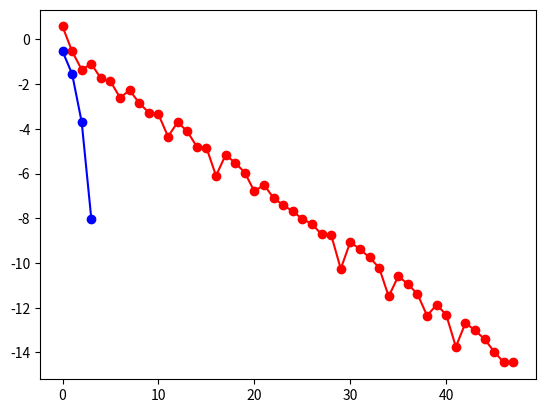

Generate this figure with matplotlib:
# import libraries
import numpy as np
from numpy import random as rand
import matplotlib.pyplot as plt

def driver():

    # example function
    def fun(x):
        return x + np.cos(x) - 3;

    def dfun(x):
        return 1-np.sin(x);

    # params to run bisection and newton
    x0=3.5; a=3; b=4; tol=1e-15; nmax=1000;

    #apply bisection, plot log|rlist - r|
    (rlb,rb,info,itb)=bisection(fun,a,b,tol,nmax);

    idx=np.arange(itb);
    plt.plot(idx,np.log10(np.abs(rlb[idx]-rb)),'r-o');
    plt.show();

    # apply Newton
    (rln,rn,info,itn)=newton(fun,dfun,x0,tol,nmax);

    # plot log|rlist-r|
    idn=np.arange(itn);
    plt.plot(idn,np.log10(np.abs(rln[idn]-rn)),'b-o');
    plt.show();

#######################################################################
# Rootfinding methods
# Bisection
def bisection(f,a,b,tol,Nmax):
    '''
    Inputs:
        f,a,b       - function and endpoints of initial interval
        tol, Nmax   - bisection stops when interval length < tol
                    - or if Nmax iterations have occured
    Returns:
        astar - approximation of root
        ier   - error message
            - ier = 1 => cannot tell if there is a root in the interval
            - ier = 0 == success
            - ier = 2 => ran out of iterations
            - ier = 3 => other error ==== You can explain
    '''

    '''     first verify there is a root we can find in the interval '''
    p = np.zeros(Nmax+1);

    fa = f(a); fb = f(b);
    ######################################
    # if conditions for bisection aren't met, exit (ier=1)
    if (fa*fb>0):
        ier = 1;
        astar = a;
        p[0] = astar;
        return [p,astar, ier,count]

    ######################################
    # if f(a)=0 or f(b)=0, exit (ier=0)
    ''' verify end point is not a root '''
    if (fa == 0):
        astar = a;
        ier =0;
        p[0] = astar;
        return [p,astar, ier,count]

    if (fb ==0):
        astar = b;
        ier = 0;
        p[0] = astar;
        return [p,astar, ier,count]
    #####################################

    # iteration starts (while count<Nmax)
    count = 0;
    while (count < Nmax):
        c = 0.5*(a+b);
        fc = f(c);
        p[count+1] = c;

        # if midpoint is a zero, exit (ier=0)
        if (fc ==0):
            astar = c;
            ier = 0;
            p[count+1] = astar;
            return [p,astar, ier,count]

        if (fa*fc<0):
            b = c;
        elif (fb*fc<0):
            a = c;
            fa = fc;
        else:
            # if fc=0, exit (ier=3)
            astar = c;
            ier = 3;
            p[count+1] = astar;
            return [p,astar, ier,count]

        # once our interval is smaller than tol, exit (ier=0)
        if (abs(b-a)<tol):
            astar = a;
            ier =0;
            p[count+1] = astar;
            return [p,astar, ier,count]

        count = count +1;

    # If we are here, our algorithm ran out of iter. exit (ier=2)
    astar = a;
    ier = 2;
    return [p,astar,ier,count];

# Newton
def newton(f,fp,p0,tol,Nmax):
    """
    Newton iteration.
    Inputs:
    f,fp - function and derivative
    p0   - initial guess for root
    tol  - iteration stops when p_n,p_{n+1} are within tol
    Nmax - max number of iterations
    Returns:
    p     - an array of the iterates
    pstar - the last iterate
    info  - success message
        - 0 if we met tol
        - 1 if we hit Nmax iterations (fail)
        """
    p = np.zeros(Nmax+1);
    p[0] = p0
    for it in range(Nmax):
        p1 = p0-f(p0)/fp(p0)
        p[it+1] = p1
        if (abs(p1-p0) < tol):
            pstar = p1
            info = 0
            return [p,pstar,info,it]
        p0 = p1;
        pstar = p1;
        info = 1;
    return [p,pstar,info,it]

################################################################################
if __name__ == '__main__':
    # run the drivers only if this is called from the command line
    driver();
